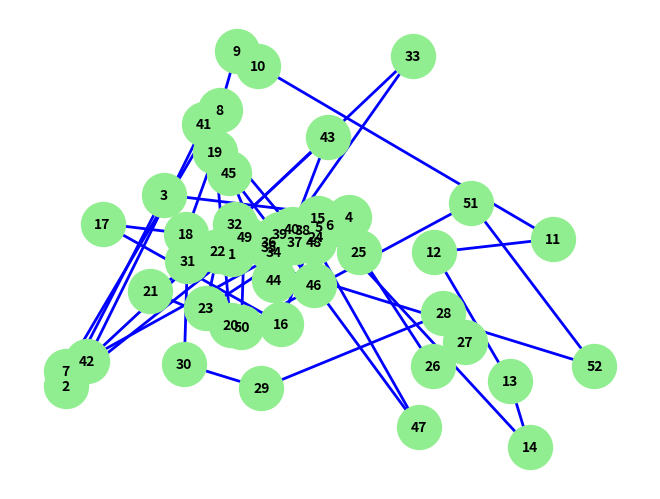

Write Python code to recreate this figure.
import matplotlib.pyplot as plt
import networkx as nx


cidades = {
    1: (565.0, 575.0),
    2: (25.0, 185.0),
    3: (345.0, 750.0),
    4: (945.0, 685.0),
    5: (845.0, 655.0),
    6: (880.0, 660.0),
    7: (25.0, 230.0),
    8: (525.0, 1000.0),
    9: (580.0, 1175.0),
    10: (650.0, 1130.0),
    11: (1605.0, 620.0),
    12: (1220.0, 580.0),
    13: (1465.0, 200.0),
    14: (1530.0, 5.0),
    15: (845.0, 680.0),
    16: (725.0, 370.0),
    17: (145.0, 665.0),
    18: (415.0, 635.0),
    19: (510.0, 875.0),
    20: (560.0, 365.0),
    21: (300.0, 465.0),
    22: (520.0, 585.0),
    23: (480.0, 415.0),
    24: (835.0, 625.0),
    25: (975.0, 580.0),
    26: (1215.0, 245.0),
    27: (1320.0, 315.0),
    28: (1250.0, 400.0),
    29: (660.0, 180.0),
    30: (410.0, 250.0),
    31: (420.0, 555.0),
    32: (575.0, 665.0),
    33: (1150.0, 1160.0),
    34: (700.0, 580.0),
    35: (685.0, 595.0),
    36: (685.0, 610.0),
    37: (770.0, 610.0),
    38: (795.0, 645.0),
    39: (720.0, 635.0),
    40: (760.0, 650.0),
    41: (475.0, 960.0),
    42: (95.0, 260.0),
    43: (875.0, 920.0),
    44: (700.0, 500.0),
    45: (555.0, 815.0),
    46: (830.0, 485.0),
    47: (1170.0, 65.0),
    48: (830.0, 610.0),
    49: (605.0, 625.0),
    50: (595.0, 360.0),
    51: (1340.0, 725.0),
    52: (1740.0, 245.0),
}


percurso = [1, 2, 3, 4, 5, 6, 7, 8, 9, 10, 11, 12, 13,
            14, 15, 16, 17, 18, 19, 20, 21, 22, 23, 24, 25, 26,
            27, 28, 29, 30, 31, 32, 33, 34, 35, 36, 37, 38, 39,
            40, 41, 42, 43, 44, 45, 46, 47, 48, 49, 50, 51, 52,
            1]

G = nx.Graph()

for cidade, coord in cidades.items():
    G.add_node(cidade, pos=coord)

for i in range(len(percurso) - 1):
    G.add_edge(percurso[i], percurso[i + 1])

pos = nx.get_node_attributes(G, 'pos')

nx.draw(G, pos, with_labels=True, node_color="lightgreen", node_size=1000, font_size=10, font_weight="bold",
        edge_color="blue", width=2, font_color="black")

plt.show()
